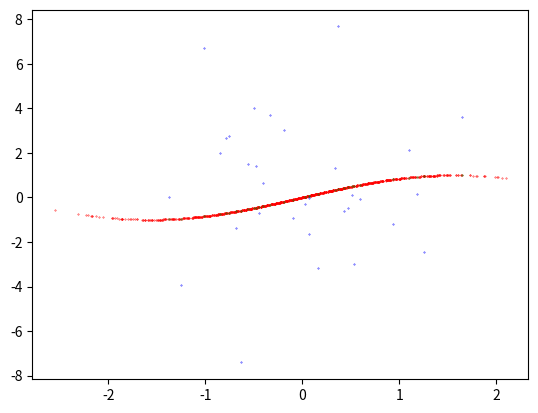

Generate this figure with matplotlib:
import numpy as np

from random import random

import matplotlib.pyplot as plt
N = 1024
K = 8
import numpy as np

def Gaussiandistance(x:np.ndarray,y:np.ndarray):
    distance = np.sum((x - y)**2)
    return np.exp(-distance/2)
def normaldistance(x:np.ndarray,y:np.ndarray):
    return np.sum((x - y)**2)

def laplace(x:np.ndarray,y:np.ndarray):
    return np.exp(np.linalg.norm(x-y,1))
def dot(x,y):
    return x.dot(y)
def gaussiankernel(x:np.ndarray,y:np.ndarray):
    '''
    X:n*k matrix y m*k matrix you need to calculate its gaussian kernel
    '''
    kernel = np.zeros((x.shape[0],y.shape[0]))
    for i in range(x.shape[0]):
        for j in range(y.shape[0]):
            # kernel[i][j] = Gaussiandistance(x[i],y[j])
            # kernel[i][j] = normaldistance(x[i],y[j])
            # kernel[i][j] = dot(x[i],y[j])
            kernel[i][j] = laplace(x[i],y[j])
    # pass
    return kernel


Data = np.random.random((N,K)) - 0.5
label = np.sin(np.sum(Data,-1))
plt.scatter(x = np.sum(Data,-1),y = label,s=0.1,c='r')
Dataaverage = np.average(Data,0)
# Data = Data - Dataaverage
# plt.savefig("GMM.png")
N_test = 32
XData = np.random.random((N_test,K)) - 0.5
Xlabel = np.sin(np.sum(XData,-1))
plt.scatter(x=np.sum(XData,-1),y=Xlabel,c='g',s=0.1)
# XData = XData - np.average(XData,0)
Cov = gaussiankernel(XData,Data)
# Cov = XData.dot(Data.T)
DataCov = gaussiankernel(Data,Data)
# DataCov = Data.dot(Data.T)
print("Cov shape is",Cov.shape,"DataCov shape is",DataCov.shape)
# print("Cov shape",Cov.shape,"DataCov shape",DataCov.shape)
DataCov = np.linalg.inv(DataCov)
plt.savefig("Baseline.png")
pred = np.matmul(Cov,DataCov).dot(label)
plt.scatter(x=np.sum(XData,-1),y=pred,c='b',s=0.1)
plt.savefig("laplace.png")
